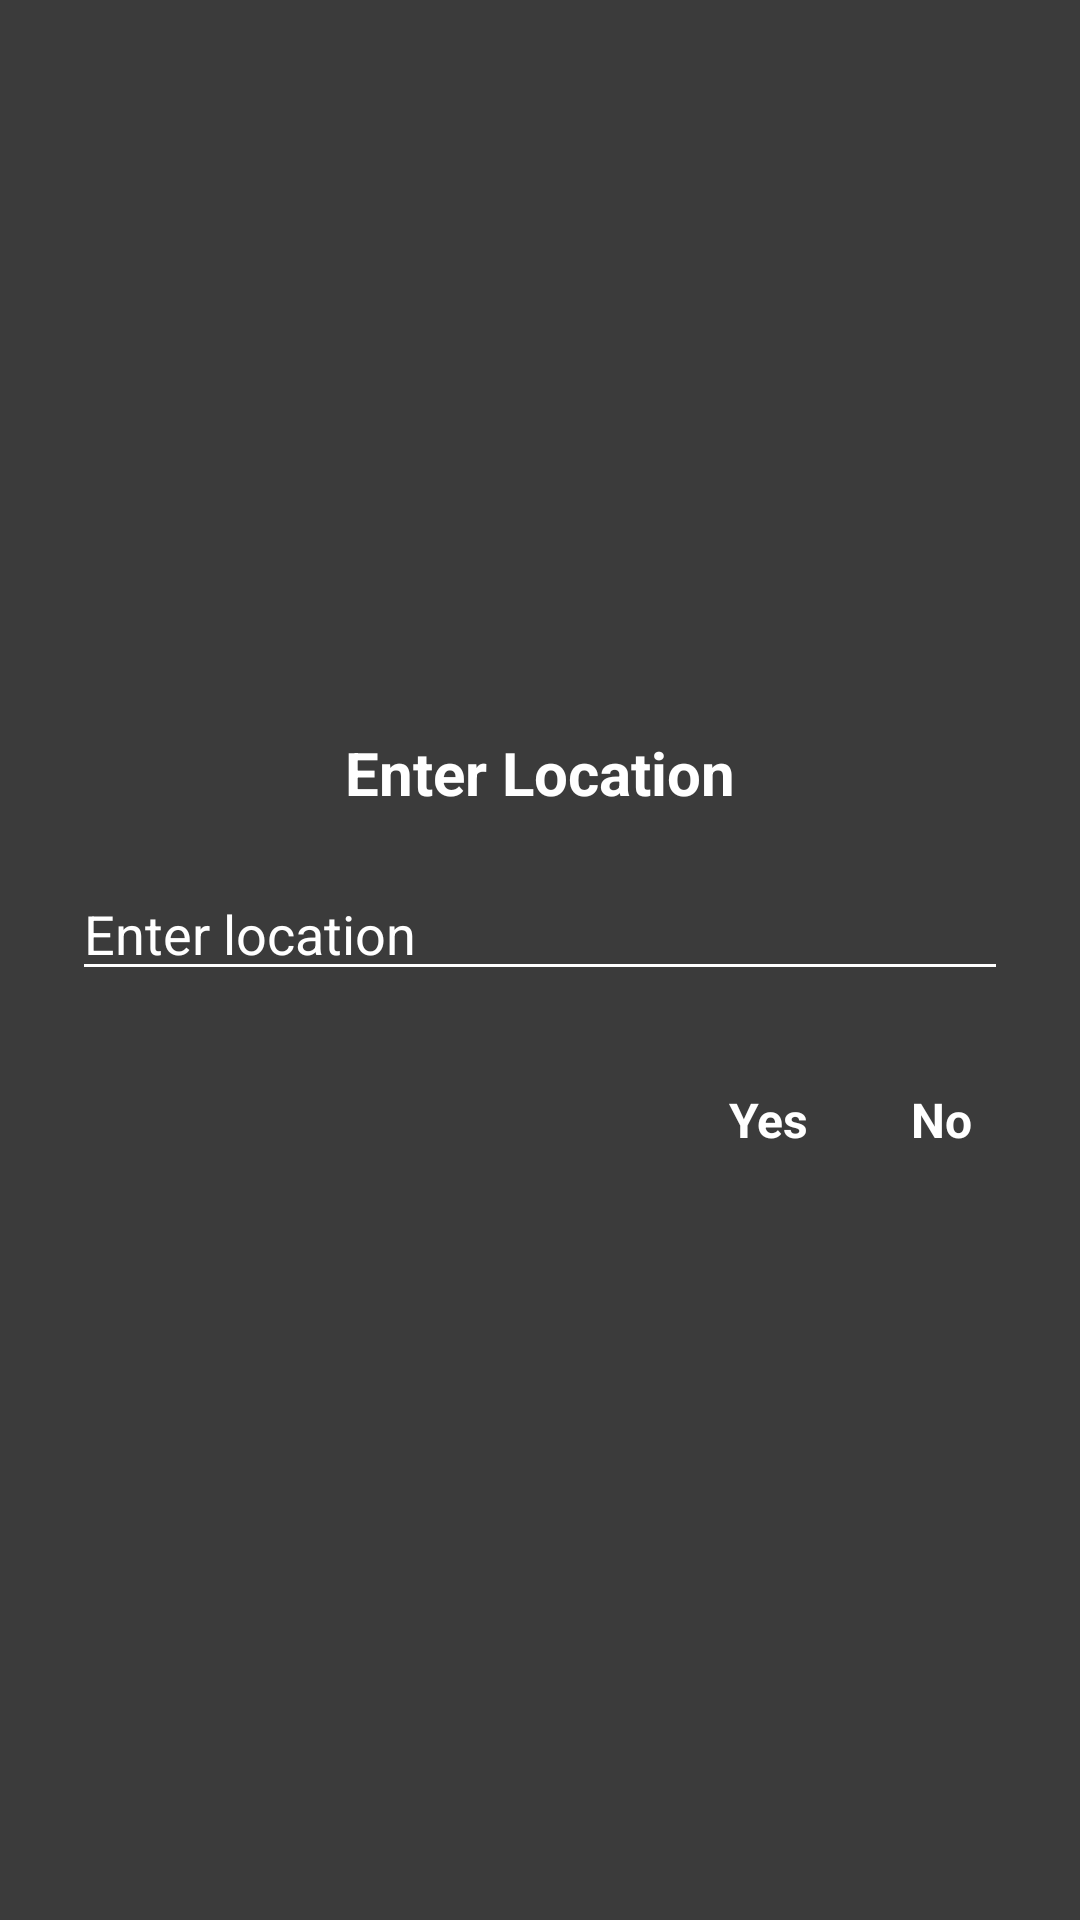

Android layout source for this screen:
<!-- AndroidManifest.xml: application theme Theme.Car_maintenance -->
<!-- res/layout/dialog_location.xml -->
<LinearLayout xmlns:android="http://schemas.android.com/apk/res/android"
    android:orientation="vertical"
    android:padding="24dp"
    android:gravity="center"
    android:background="@color/grey1"
    android:layout_width="match_parent"
    android:layout_height="wrap_content">

    <TextView
        android:id="@+id/delete_title"
        android:text="Enter Location"
        android:textSize="20sp"
        android:textStyle="bold"
        android:textColor="@color/white"
        android:layout_marginBottom="10dp"
        android:gravity="center"
        android:layout_width="match_parent"
        android:layout_height="wrap_content" />

    <EditText
        android:id="@+id/input_location"
        android:hint="Enter location"
        android:textColorHint="@color/white"
        android:textColor="@color/white"
        android:backgroundTint="@color/white"
        android:inputType="text"
        android:layout_marginTop="8dp"
        android:layout_width="match_parent"
        android:layout_height="wrap_content" />

    <LinearLayout
        android:orientation="horizontal"
        android:gravity="end"
        android:layout_marginTop="20dp"
        android:layout_width="match_parent"
        android:layout_height="wrap_content">

        <TextView
            android:id="@+id/btn_yes"
            android:layout_width="wrap_content"
            android:layout_height="wrap_content"
            android:text="Yes"
            android:textColor="@color/white"
            android:layout_marginRight="10dp"
            android:padding="12dp"
            android:textSize="16sp"
            android:textStyle="bold" />

        <TextView
            android:id="@+id/btn_no"
            android:layout_width="wrap_content"
            android:layout_height="wrap_content"
            android:text="No"
            android:textColor="@color/white"
            android:padding="12dp"
            android:textSize="16sp"
            android:textStyle="bold" />

    </LinearLayout>
</LinearLayout>
<!-- resources referenced by this layout -->
<resources>
  <color name="grey1">#3b3b3b</color>
  <color name="white">#FFFFFFFF</color>
  <style name="Theme.Car_maintenance" parent="Theme.Material3.DayNight.NoActionBar">
          <item name="colorPrimary">@color/red</item>  
          <item name="android:textColorPrimary">@color/white</item>
          <item name="colorOnPrimary">@color/white</item>
          <item name="android:windowBackground">@color/white</item>
          <item name="colorPrimaryVariant">@color/red</item>
          <item name="popupMenuStyle">@style/ThemeOverlay.AppCompat.Light</item>
      </style>
  <color name="red">#d40000</color>
</resources>
